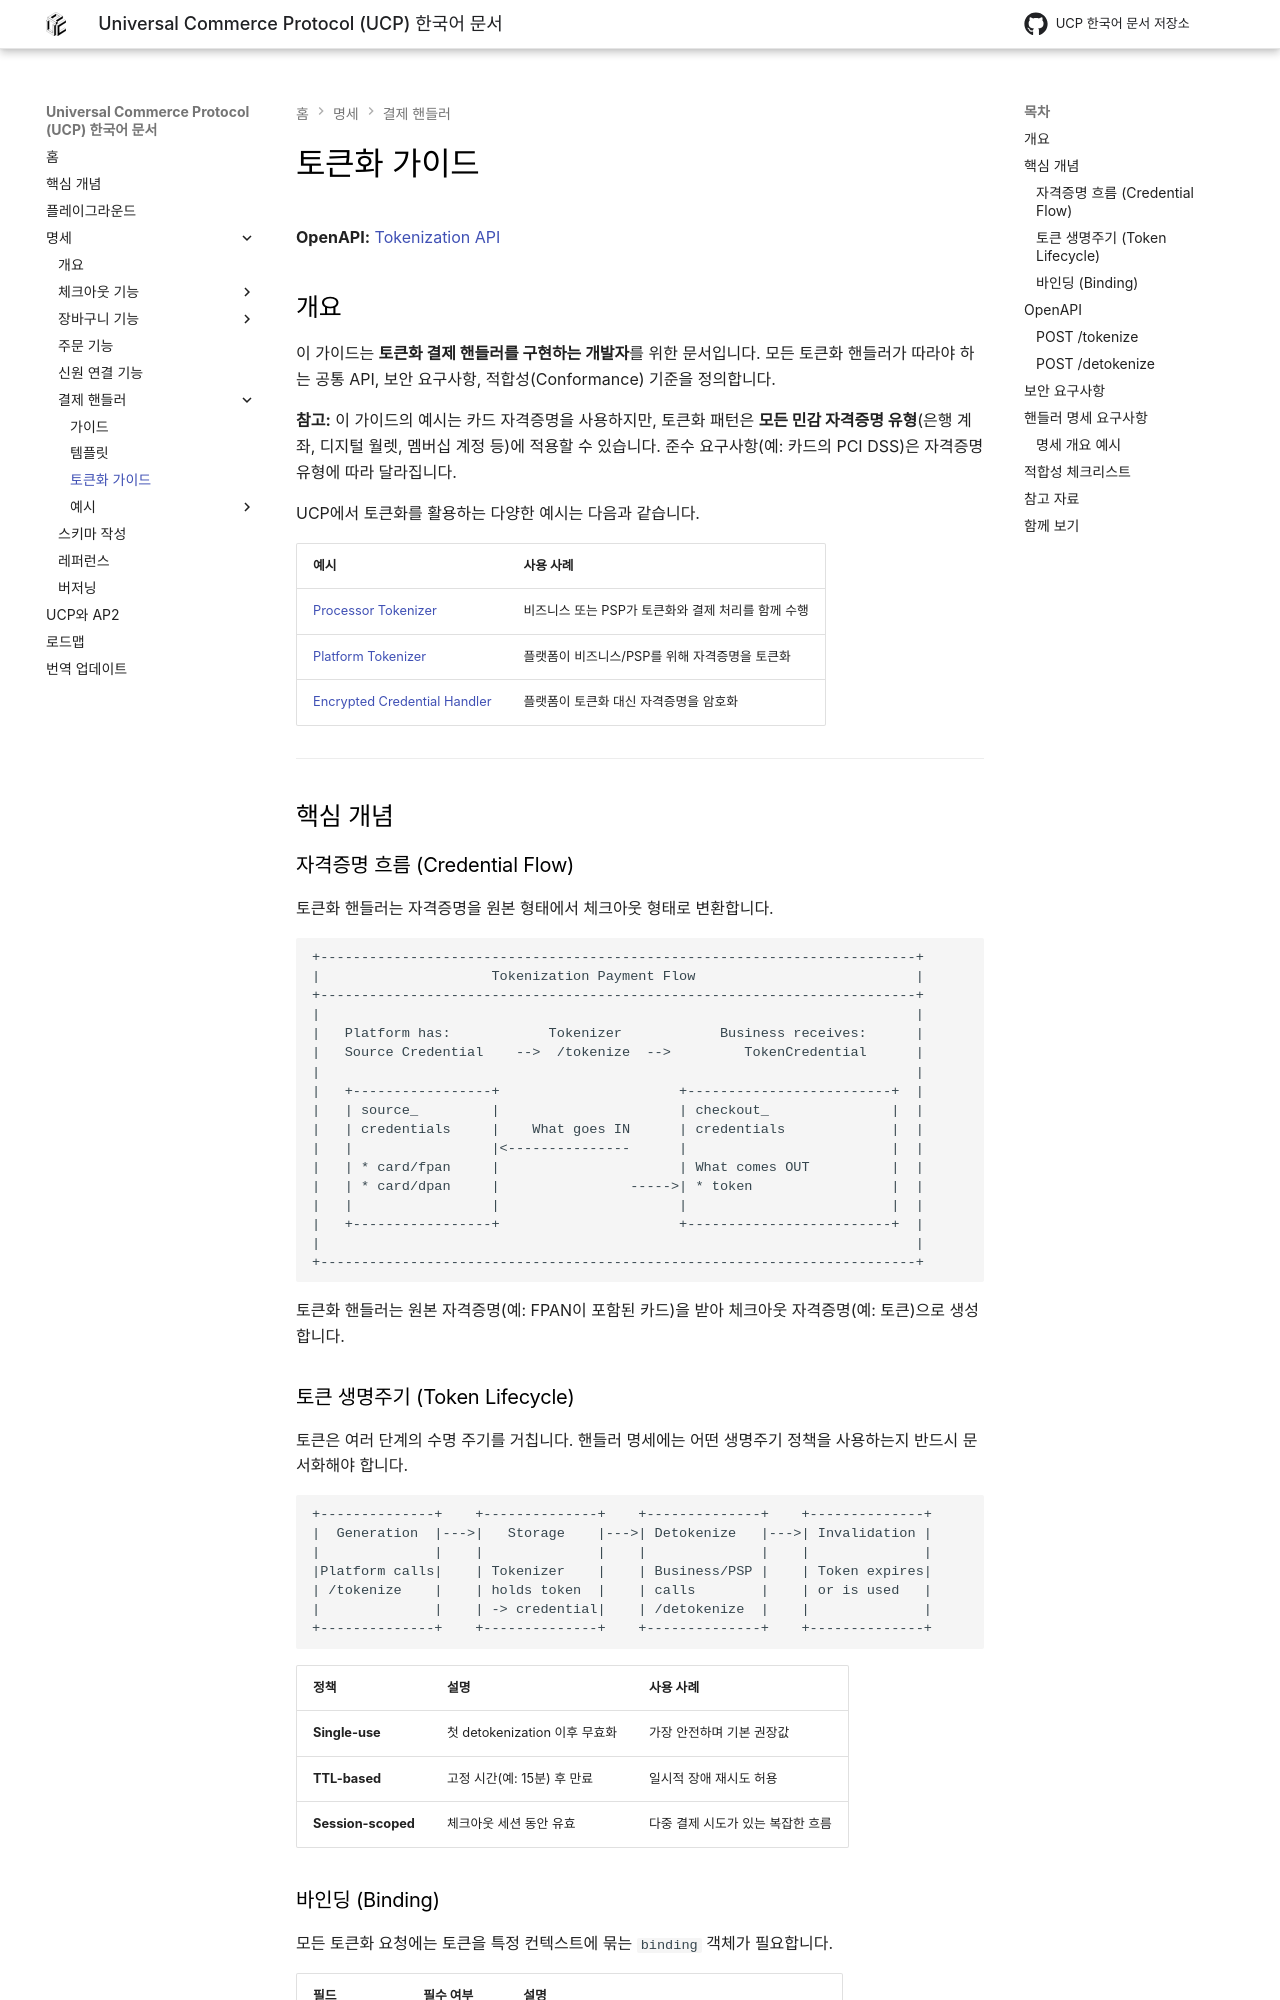

repository: JAICHANGPARK/ucp-docs-ko · page: specification/tokenization-guide/index.html · generator: mkdocs

<!--
   Copyright 2026 UCP Authors

   Licensed under the Apache License, Version 2.0 (the "License");
   you may not use this file except in compliance with the License.
   You may obtain a copy of the License at

       http://www.apache.org/licenses/LICENSE-2.0

   Unless required by applicable law or agreed to in writing, software
   distributed under the License is distributed on an "AS IS" BASIS,
   WITHOUT WARRANTIES OR CONDITIONS OF ANY KIND, either express or implied.
   See the License for the specific language governing permissions and
   limitations under the License.
-->

# 토큰화 가이드

**OpenAPI:** [Tokenization API](https://ucp.dev/handlers/tokenization/openapi.json)

## 개요

이 가이드는 **토큰화 결제 핸들러를 구현하는 개발자**를 위한 문서입니다.
모든 토큰화 핸들러가 따라야 하는 공통 API, 보안 요구사항, 적합성(Conformance)
기준을 정의합니다.

**참고:** 이 가이드의 예시는 카드 자격증명을 사용하지만, 토큰화 패턴은
**모든 민감 자격증명 유형**(은행 계좌, 디지털 월렛, 멤버십 계정 등)에 적용할 수 있습니다.
준수 요구사항(예: 카드의 PCI DSS)은 자격증명 유형에 따라 달라집니다.

UCP에서 토큰화를 활용하는 다양한 예시는 다음과 같습니다.

| 예시 | 사용 사례 |
| :--- | :-------- |
| [Processor Tokenizer](examples/processor-tokenizer-payment-handler.md) | 비즈니스 또는 PSP가 토큰화와 결제 처리를 함께 수행 |
| [Platform Tokenizer](examples/platform-tokenizer-payment-handler.md) | 플랫폼이 비즈니스/PSP를 위해 자격증명을 토큰화 |
| [Encrypted Credential Handler](examples/encrypted-credential-handler.md) | 플랫폼이 토큰화 대신 자격증명을 암호화 |

---

## 핵심 개념
